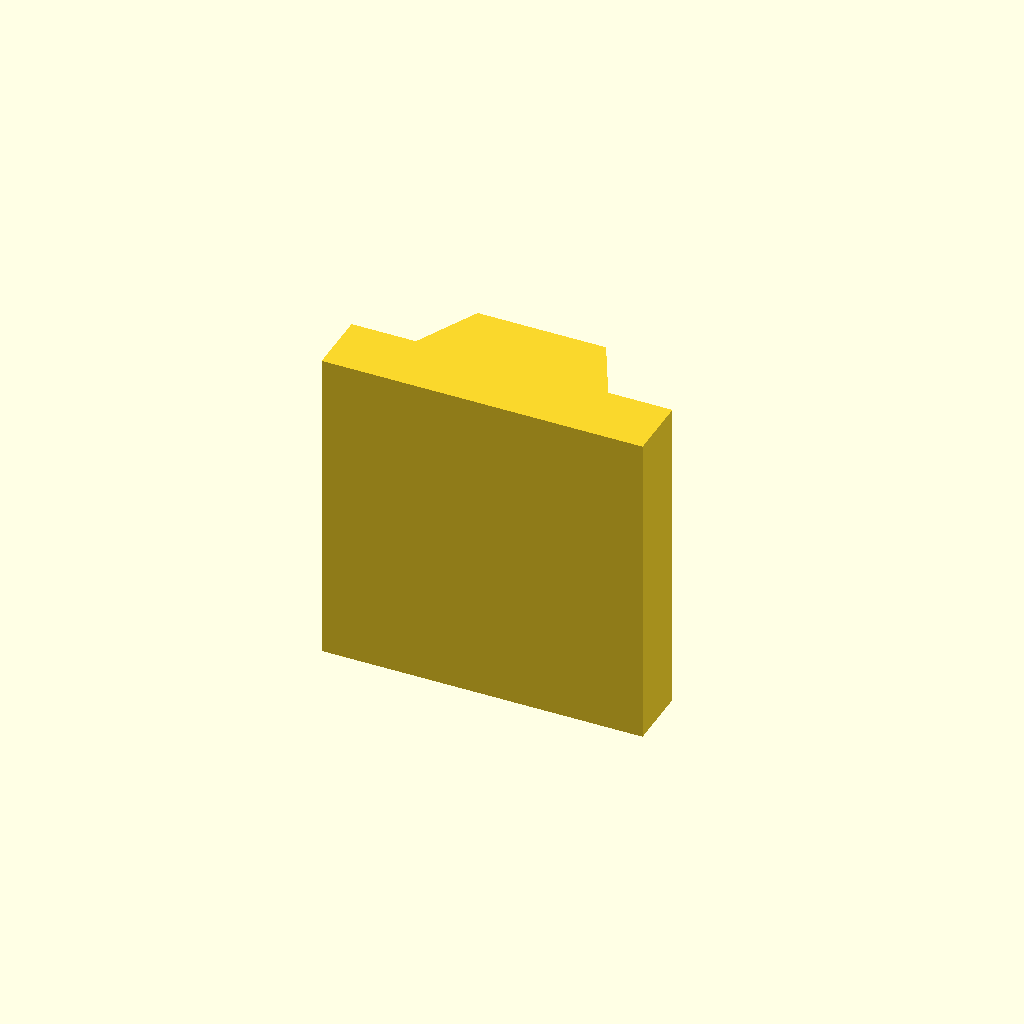
Cell 1 — every parameter at its default value.
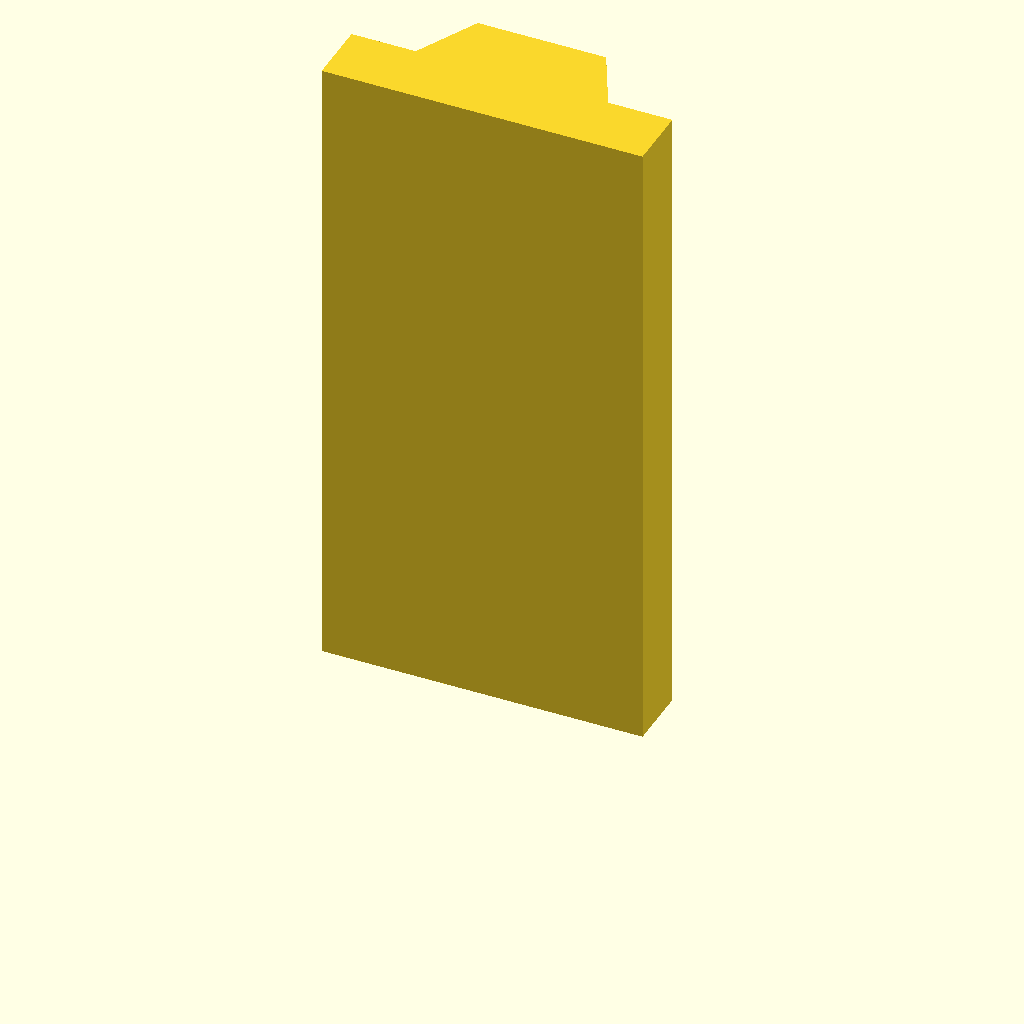
Cell 2: the same model with plate_t = 80.
One fixed orthographic camera (rotation 55°, 0°, 25°; colour scheme Cornfield) for every cell.
OpenSCAD source file optional_data/data/sketch2/vguides/part_0134.scad:
$fn = 32;

// ----------------------------------------------------------------------
// V guide rail: dovetail, 40 mm wide
// ----------------------------------------------------------------------

// --- parameters (mm) ---
rail_w = 40;              // rail width, X
base_t = 8;               // base plate thickness
v_depth = 8;              // V feature depth / height
v_half_w = 12;            // half width of the V at the base face
plate_t = 40;             // rail length, Z (the extrusion height)
top_half_w = 8;           // half width at the dovetail top
fit_tol = 0.1;            // declared fit tolerance (prompt contract)
free_tol = 0.5;           // declared free tolerance (prompt contract)

dovetail_base = 2 * v_half_w;  // dovetail width at the base
dovetail_top = 2 * top_half_w;  // dovetail width at the top

profile = [[0, 0], [40, 0], [40, 8], [32, 8], [28, 16], [12, 16], [8, 8], [0, 8]];  // primary outline, 8 points, counter clockwise

// --- the one profile operation ---
linear_extrude(height = plate_t) polygon(points = profile);
Parameter table extracted from the source (name, type, default, range or options):
rail_w: number, default 40
base_t: number, default 8
v_depth: number, default 8
v_half_w: number, default 12
plate_t: number, default 40
top_half_w: number, default 8
fit_tol: number, default 0.1
free_tol: number, default 0.5
